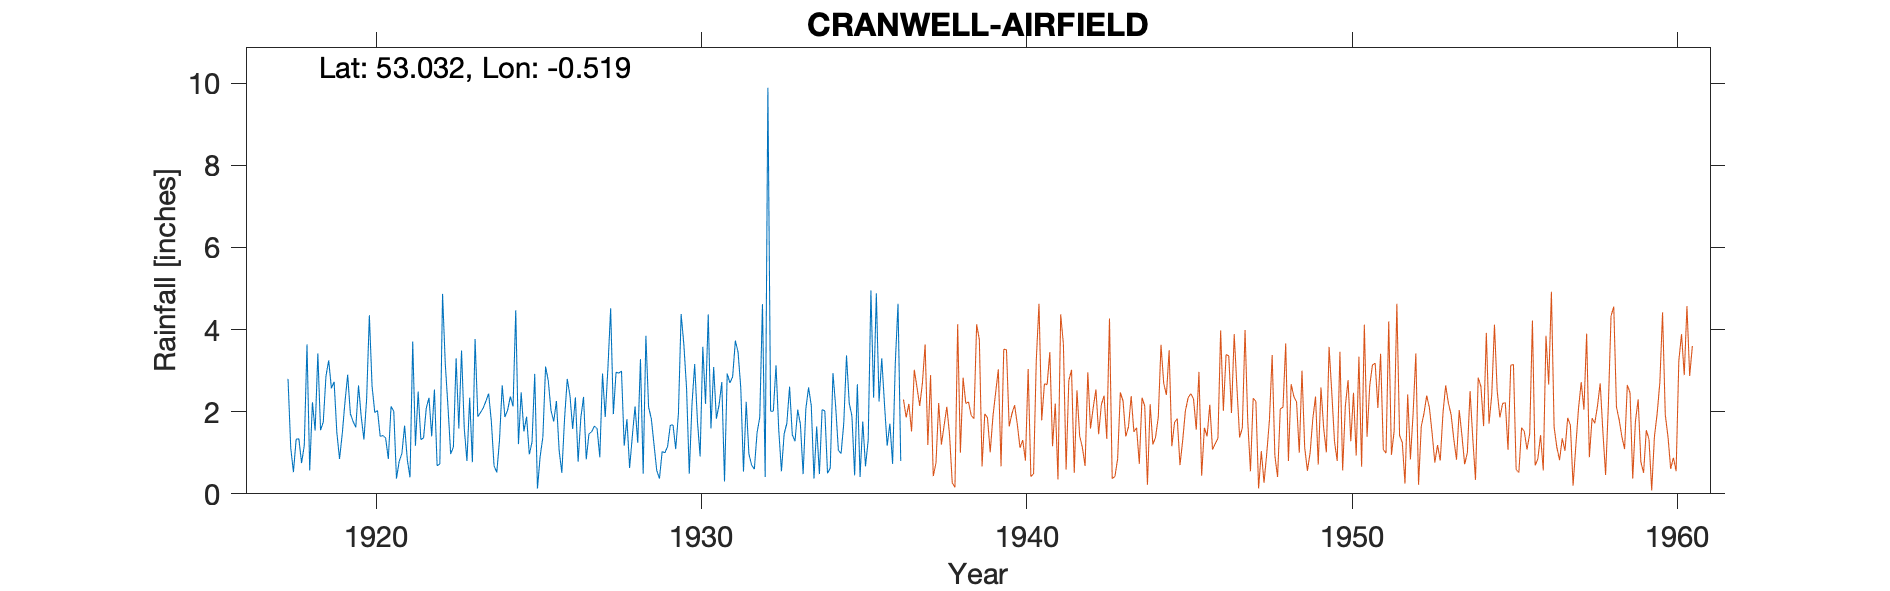

Values plotted in this chart, from the file beside it:
CRANWELL AIRFIELD (Early position), , , , , , , , , , , , , , , , , , , , 
Grid ref, SK994493, Long, -0.519, Lat, 53.03, Elevation, 237, ft, , , , , , , , , , , , 
Station no, 2542, , , , , , , , , , , , , , , , , , , 
, 1917, 1918, 1919, 1920, 1921, 1922, 1923, 1924, 1925, 1926, 1927, 1928, 1929, 1930, 1931, 1932, 1933, 1934, 1935, 1936
January, , 1.33, 3.25, 1.88, 2.01, 2.09, 1.59, 1.76, 1.52, 2.26, 1.46, 2.99, 1.20, 2.57, 2.17, 0.70, 1.46, 1.64, 2.21, 3.30
February, , 1.34, 2.57, 1.32, 0.37, 2.34, 3.49, 0.68, 1.88, 1.06, 1.51, 1.17, 0.57, 0.49, 2.72, 0.60, 1.72, 0.48, 1.89, 2.19
March, , 0.75, 2.73, 2.32, 0.79, 1.40, 1.60, 0.52, 0.96, 0.51, 1.65, 1.82, 0.37, 2.18, 0.30, 1.49, 2.61, 2.05, 0.45, 1.17
April, , 1.18, 1.50, 4.35, 0.98, 2.54, 0.80, 1.30, 1.26, 1.83, 1.59, 0.63, 1.03, 3.16, 2.93, 1.86, 1.44, 2.02, 2.67, 1.71
May, , 3.64, 0.85, 2.62, 1.66, 0.68, 2.34, 2.64, 2.92, 2.80, 0.89, 1.41, 1.00, 1.78, 2.70, 4.62, 1.28, 0.50, 0.41, 0.73
June, , 0.57, 1.46, 1.98, 0.83, 0.73, 0.77, 1.87, 0.13, 2.39, 2.93, 2.13, 1.15, 0.91, 2.85, 0.41, 2.05, 0.63, 1.76, 3.20
July, , 2.23, 2.23, 2.03, 0.40, 4.87, 3.77, 2.04, 0.91, 1.58, 1.87, 1.24, 1.67, 3.58, 3.73, 9.89, 1.69, 2.94, 0.67, 4.63
August, , 1.54, 2.90, 1.40, 3.71, 3.17, 1.88, 2.37, 1.38, 2.35, 3.07, 3.28, 1.68, 2.19, 3.45, 2.01, 0.48, 2.13, 1.31, 0.80
September, , 3.42, 1.95, 1.42, 1.17, 2.12, 1.98, 2.13, 3.10, 0.78, 4.52, 0.49, 1.09, 4.37, 2.58, 2.01, 2.07, 1.06, 4.95, 
October, 2.80, 1.55, 1.76, 1.36, 2.49, 0.97, 2.09, 4.47, 2.75, 1.85, 1.94, 3.85, 1.95, 1.59, 0.54, 3.13, 2.59, 0.98, 2.34, 
November, 1.12, 1.75, 1.62, 0.85, 1.32, 1.14, 2.26, 1.21, 2.03, 2.36, 2.96, 2.11, 4.38, 3.09, 2.24, 1.56, 2.15, 1.73, 4.88, 
December, 0.53, 2.87, 2.64, 2.13, 1.36, 3.30, 2.44, 2.47, 1.76, 0.84, 2.94, 1.83, 3.64, 1.83, 0.97, 0.55, 0.37, 3.37, 2.25, 
Total, , 22.17, 25.46, 23.66, 17.09, 25.35, 25.01, 23.46, 20.60, 20.61, 27.33, 22.95, 19.73, 27.74, 27.18, 28.83, 19.91, 19.53, 25.79, 
TYRain_1910-1919_16_pt1/046, , , , , , , , , , , , , , , , , , , , 
TYRain_1920-1930_17_pt1/040, , , , , , , , , , , , , , , , , , , , 
TYRain_1931-1940_15_pt1/116, , , , , , , , , , , , , , , , , , , , 
# The 1910s sheet is confusing due to in…, , , , , , , , , , , , , , , , , , , , 
# Actual readings begin in October 1917.…, , , , , , , , , , , , , , , , , , , , 
#, , , , , , , , , , , , , , , , , , , , 
# The gauge moved about 1km to a new sit…, , , , , , , , , , , , , , , , , , , , 
